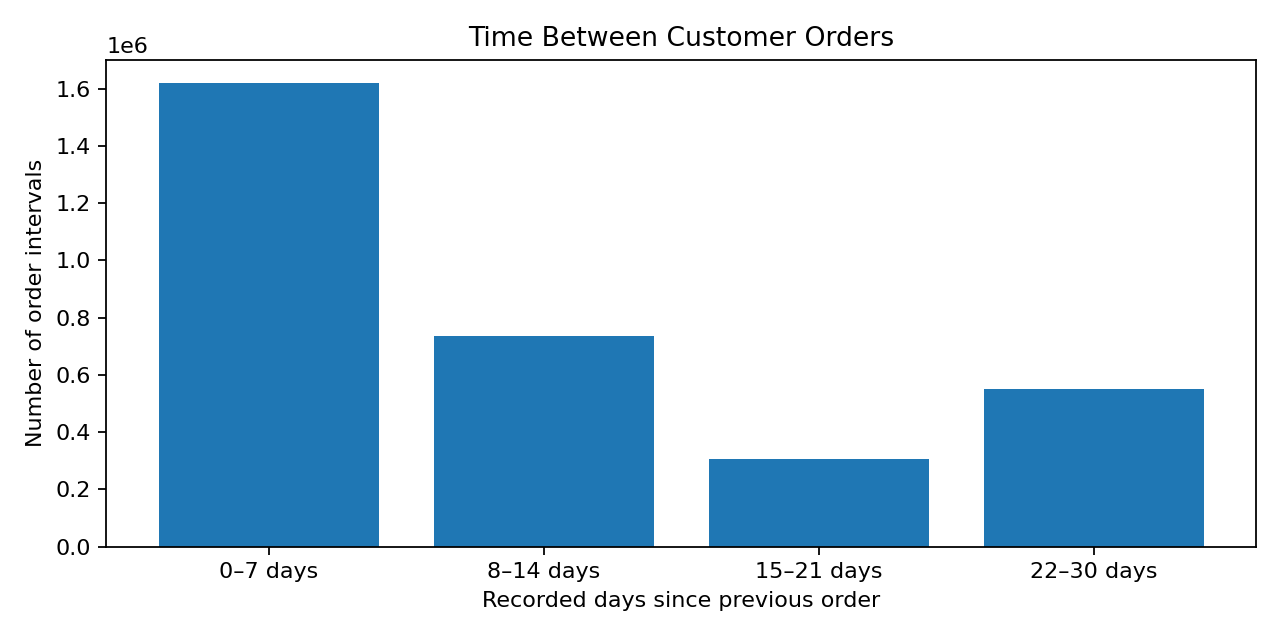

Data behind this chart, as committed beside it:
days_until_next_order, order_intervals, share_pct
0–7 days, 1620033, 50.4
8–14 days, 735651, 22.9
15–21 days, 307027, 9.6
22–30 days, 552163, 17.2
